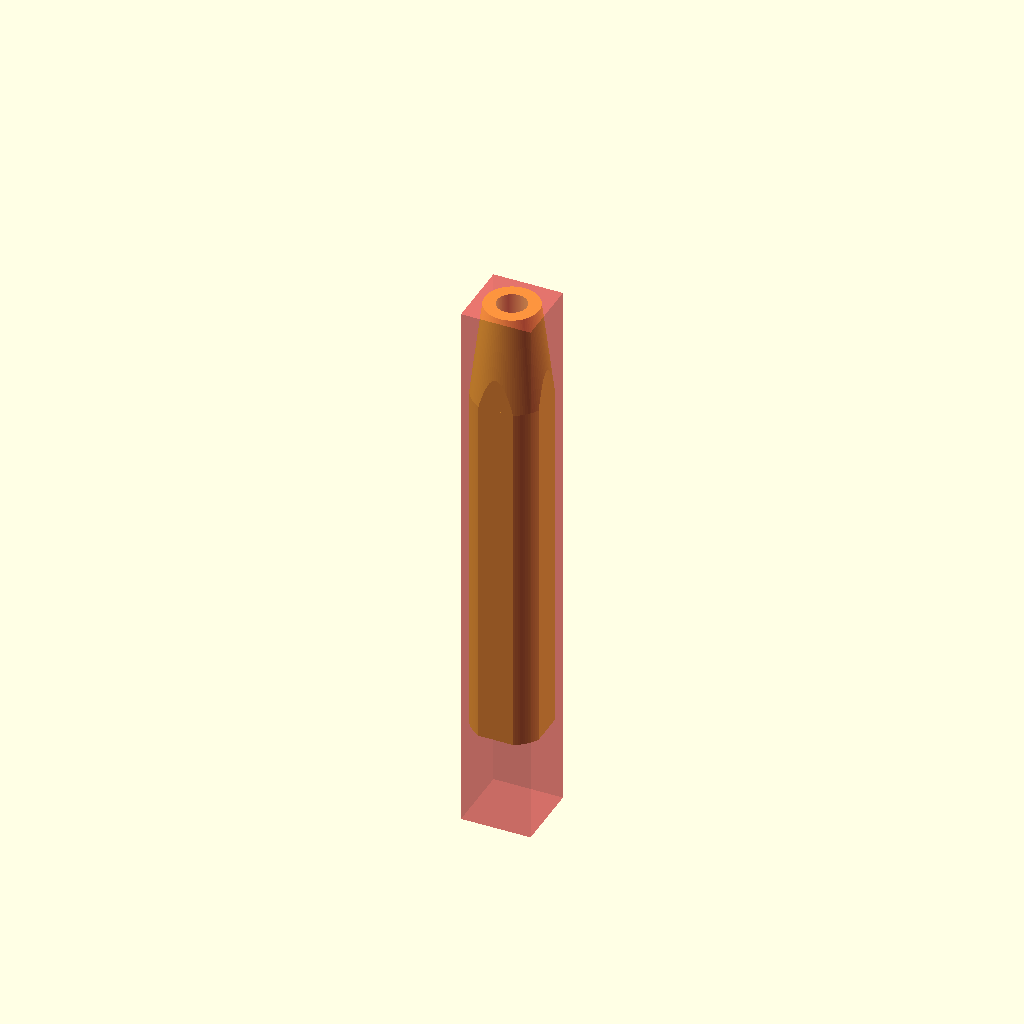
Cell 1: rendered with the file's own defaults.
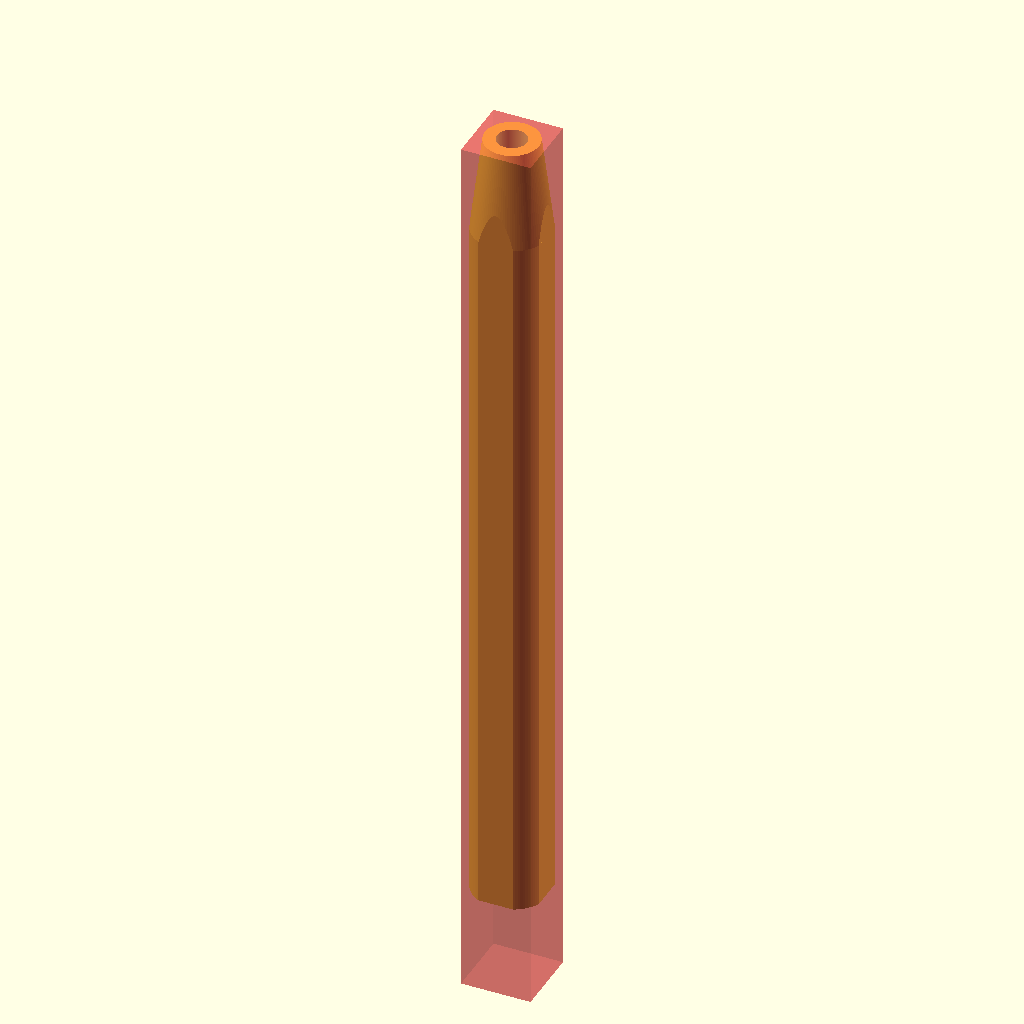
Cell 2 — body_height set to 150, the other parameters unchanged.
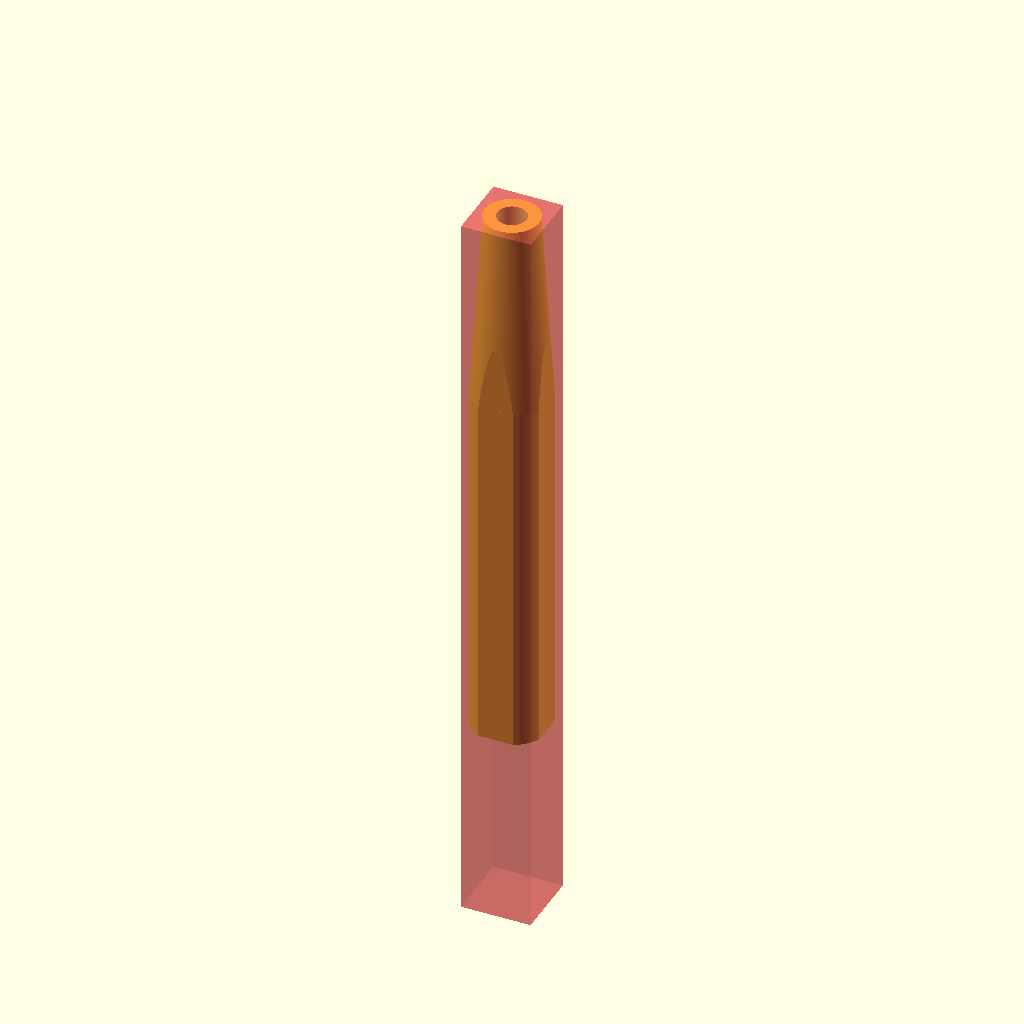
Cell 3: cone_height = 80 (everything else at default).
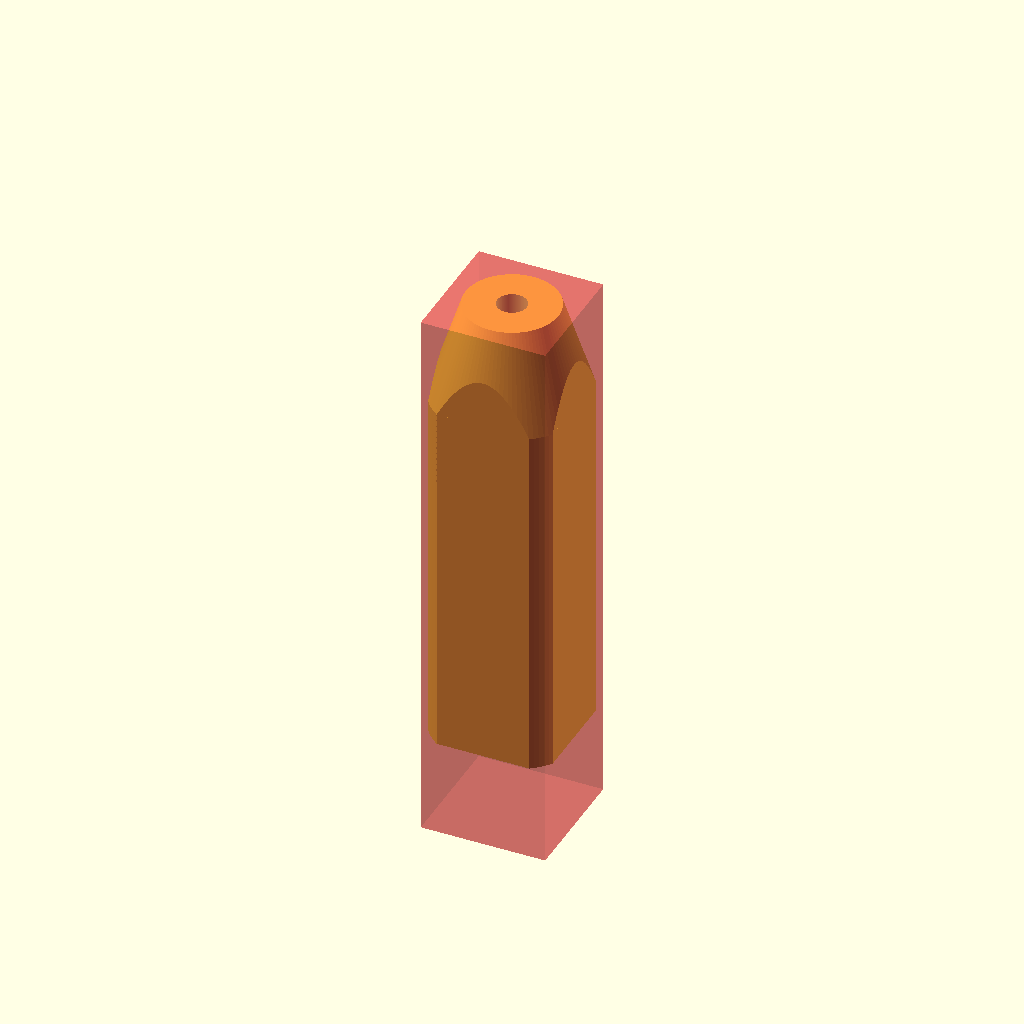
Cell 4: body_diameter = 32 (everything else at default).
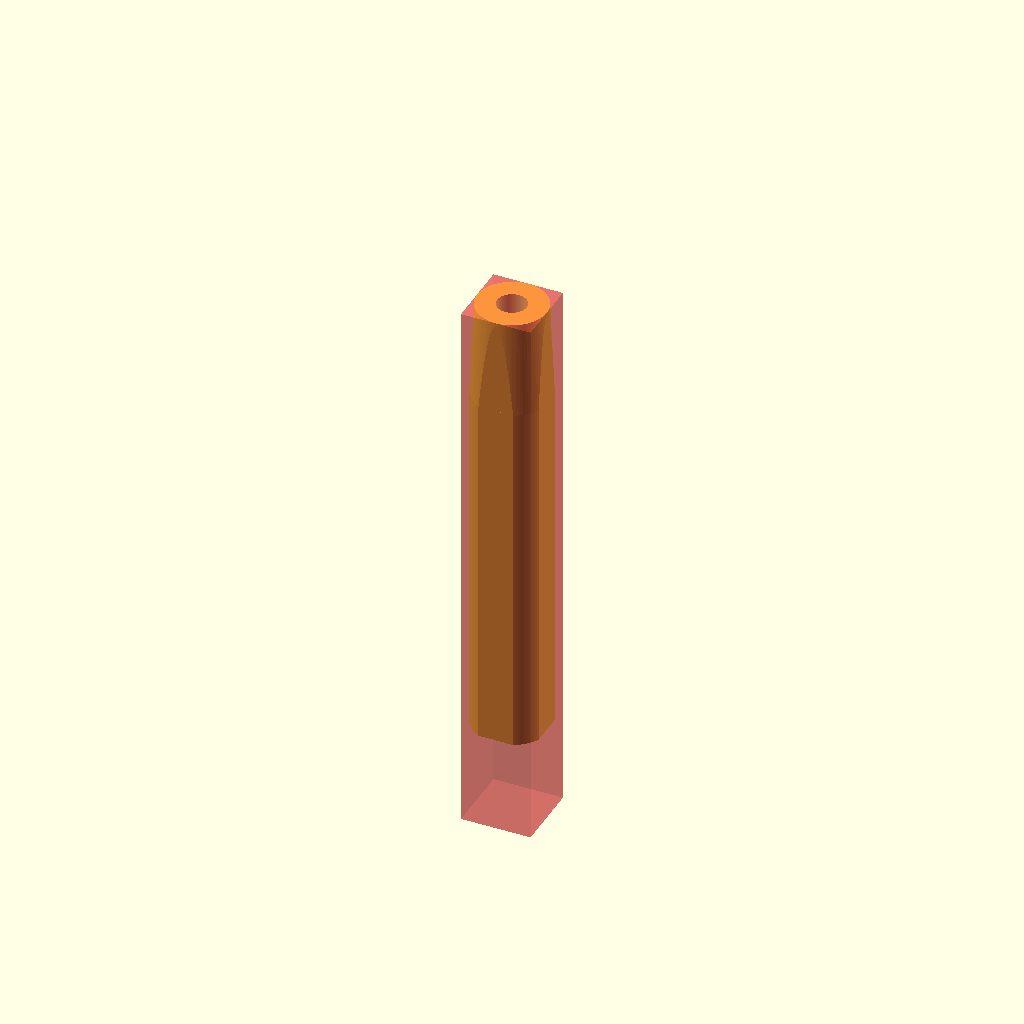
Cell 5: the same model with end_diameter = 12.5.
One fixed orthographic camera (rotation 55°, 0°, 25°; colour scheme Cornfield) for every cell.
The OpenSCAD source (inputs/thingiverse/files/thing-2208570/files/primer-punch.scad):
// This 12 gauge primer punch. Insert a 40d nail and round off its end.
//
// Warning -- some sanding and fitting may be required.
//
// This is licensed under the creative commons+attribution license
//
// To fulfil the attribution requirement, please link to:
// http://www.thingiverse.com/thing:2208570

/* [Main] */

// Define number of facets (large numbers provide better smoothing)
$fn=100;

// Define height of upper body in mm
body_height=75.0;

// Define height of lower cone in mm
cone_height=40.0;

// Define outside diameter of upper body in mm
body_diameter=16.0;

// Define outside diameter of lower cone end in mm
end_diameter=6.25;

// Define inside diameter of hole in mm
inside_diameter=6.05;

// Countersink depth in mm
depth=1.5;

// Counsersink diameter in mm
head_diameter=12.0;

difference()
{
	intersection()
	{
		#translate([0,0,0]) cube([body_diameter/sqrt(2)+3,body_diameter/sqrt(2)+3,body_height+cone_height],center=true);
		union() // Draw outer shape
		{
			translate([0,0,0])                           cylinder(h=body_height,r=body_diameter/2,center=true);
			translate([0,0,(body_height+cone_height)/2]) cylinder(h=cone_height,r1=body_diameter/2,r2=end_diameter/2,center=true);
		}
	}
	// Drill hole
	translate([0,0,cone_height/2])  cylinder(h=body_height+cone_height+2,r=inside_diameter/2,center=true);
	// Counter sink part of nail head
	translate([0,0,-(body_height-depth)/2]) cylinder(h=depth,r=head_diameter/2,center=true);
}
Parameter table extracted from the source (name, type, default, range or options):
body_height: number, default 75
cone_height: number, default 40
body_diameter: number, default 16
end_diameter: number, default 6.25
inside_diameter: number, default 6.05
depth: number, default 1.5
head_diameter: number, default 12
